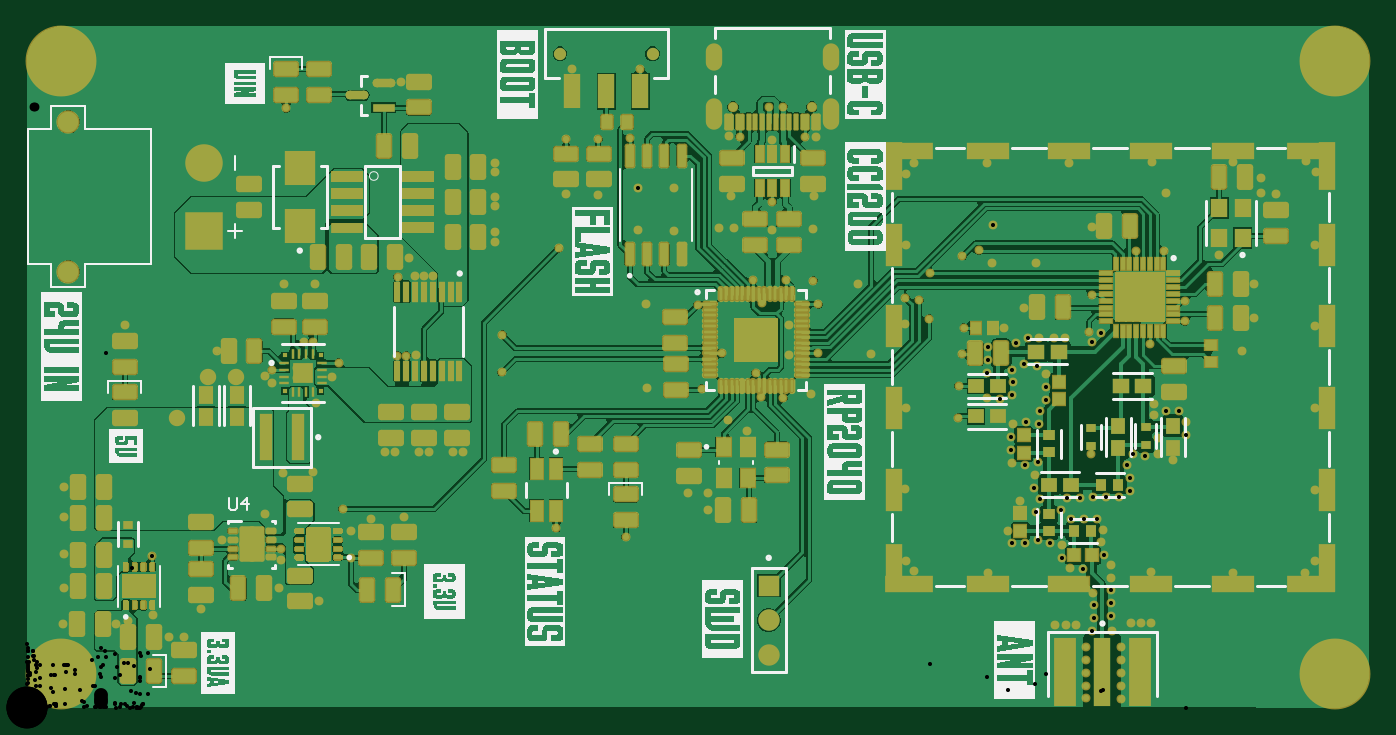
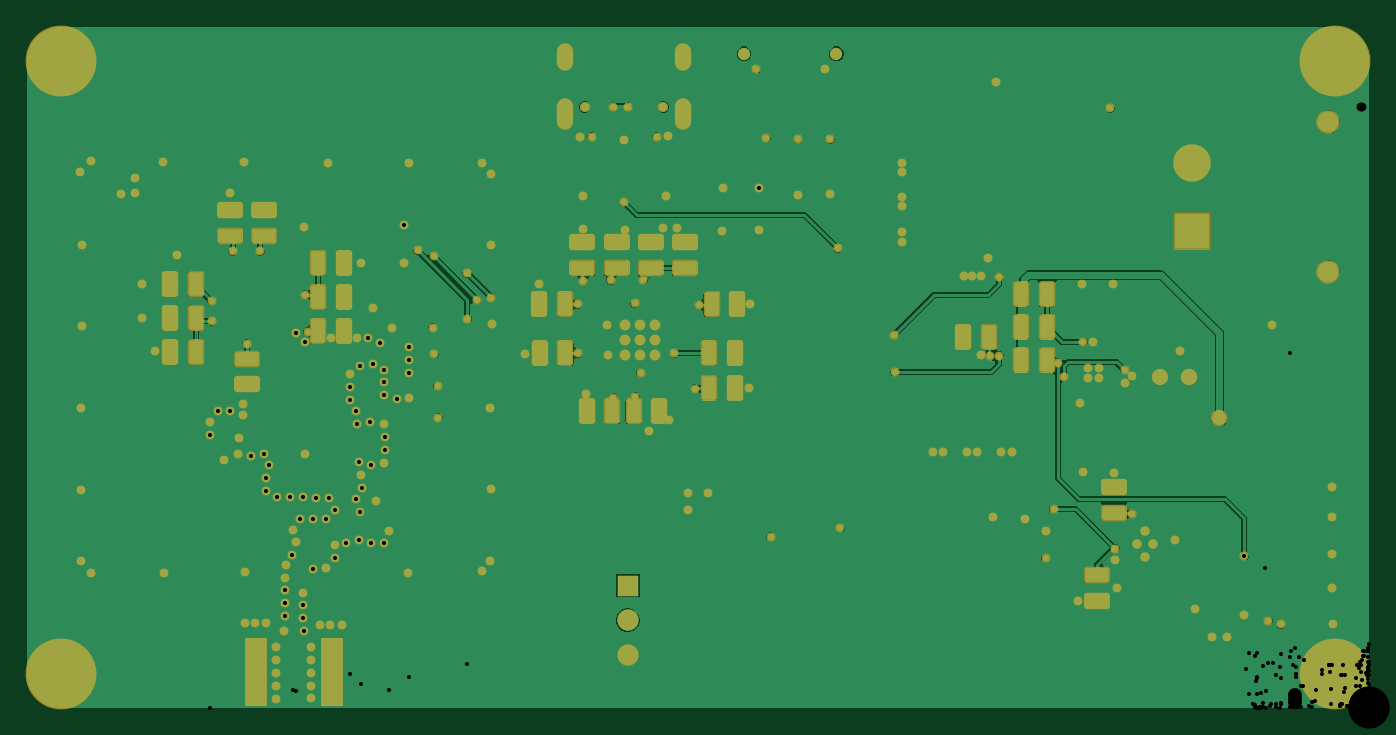
Circuit board: 10 layer files. Board 98.5 x 50.0 mm.
- drill: CC1200_PCB-RoundHoles.TXT (4594 bytes)
- drill: CC1200_PCB-SlotHoles.TXT (285 bytes)
- bottom_copper: CC1200_PCB.GBL (43265 bytes)
- bottom_silk: CC1200_PCB.GBO (268 bytes)
- paste: CC1200_PCB.GBP (2177 bytes)
- bottom_mask: CC1200_PCB.GBS (9271 bytes)
- top_copper: CC1200_PCB.GTL (106517 bytes)
- top_silk: CC1200_PCB.GTO (64831 bytes)
- paste: CC1200_PCB.GTP (20991 bytes)
- top_mask: CC1200_PCB.GTS (57553 bytes)

=== drill: CC1200_PCB-RoundHoles.TXT ===
M48
;Layer_Color=9474304
;FILE_FORMAT=4:4
METRIC,LZ
;TYPE=PLATED
T01F00S00C0.3000
T03F00S00C0.7000
T04F00S00C1.0000
T05F00S00C1.0200
T06F00S00C1.7000
T07F00S00C3.0000
;TYPE=NON_PLATED
T09F00S00C0.6500
T10F00S00C0.9000
%
T01
X00777Y0000675
Y0001625
Y0002575
Y0003525
Y0004475
X00781905Y00056284
X00782924Y00065729
Y00075229
X007825Y000845
X00795501Y00086128
X007955Y000955
X00795576Y00076628
Y00067129
X007965Y000565
X0080275Y000445
Y00035
Y000255
Y00016
Y000065
X0081Y00062
X0081775
X0082525
X0077Y00061
X007625
X0075425
X00214Y000785
X00185Y000875
X001275Y000725
X0011525Y0005175
X00104Y00052
X00092Y00068
X000915Y0008925
X00082Y000835
Y00095
X000725Y0008925
X00074Y0006375
X0006475Y0006125
X000265Y0006175
X00027Y00088
Y00113
Y0014
Y00162
X00091634Y00111178
X000715Y0028125
X00139Y00262
X0017425Y0024325
X001795Y00248
Y0023825
X0019825Y0024175
Y002495
X0020625
Y0024175
X00224Y0024275
X002285Y0025325
X0020975Y002685
X00203Y0026825
X00211Y0031075
X0018825
X0027175Y0031625
X0028483Y0031664
X0029118
X0029753
X0028Y0033
X0027825Y002585
X002715
X0028525Y0025875
X002875Y001875
X00295
X003125
X0032
X0027
X002625
X002525Y0013875
X002375Y0013
Y0011
X0021375Y001105
X002195Y0012
X00208
X0021375Y001295
X002315Y00146
X0021Y0017275
X001875Y001725
X0017425Y0014225
X0016475Y001295
X00159Y0012
X001705
X0016475Y001105
X001865Y0010875
X0018625Y0011675
X0014275Y00123
X0027625Y0013975
X0038825Y0013175
X0043925Y001255
X0048525Y0015725
X0049975Y0015775
Y00145
X00514Y0021125
X005285Y0020275
X00524Y00259
Y0027
Y00281
X0051Y0026
X00495Y0023425
X00455Y00235
X004545Y00296
X00492Y0029575
X0053275Y00314
X005185Y0035225
X0050775Y00352
X0051625Y0037525
X0051475Y004195
X00523Y0041925
X004425Y0041825
X0041925Y004175
X003955Y0041725
Y0037675
X0041925Y00376
X00447991Y00381731
X004745Y0038175
X0047475Y0035025
X00448Y003505
X0039Y0033725
X00343Y00342
Y00349
Y00368
Y00375
Y00393
Y004
X0039975Y004685
X0045Y0046875
X00274Y00459
X0019Y0044
X0021225Y002235
X0034825Y0024625
X0034875Y0027375
X00535Y0027
Y00281
X00546
Y0027
Y00259
X00535
X0053475Y0024575
X0053875Y0022825
X00555Y002275
X00575Y0023
X0058075Y00260162
X00559Y00259
X0055925Y00281
X0055675Y0031375
X00577Y003135
X0058075Y00296
X0053925Y0029675
X005465Y003505
X00547Y0037125
X0057725Y0037525
X00577Y003515
X00579Y0041925
X0057075
X00547Y0041675
X0054425Y0044125
X00555
X00651Y004
X0064475Y0039175
Y003395
X00662454Y0031875
X0065475Y0029925
X006445Y00301
X0064425Y002815
X00662Y002855
X006875Y00279
X0068625Y002595
X00705013Y00254934
Y00264434
X00704525Y00245446
X00704485Y0022708
X00713953Y00226306
X00722993Y00229227
X00723427Y00238717
X00722959Y00248205
X00731515Y00252332
X00740932Y00251075
X00748143Y0024489
X00747866Y00235394
Y00225894
X00743424Y00217497
X00742789Y00208018
X00733388Y00209384
X007235Y002085
X00722116Y00198909
Y00189409
X00723Y0017975
X00732574Y00178116
X00741826Y00180275
X00739861Y0017098
X00739288Y00161497
X00743424Y00152944
X00740825Y00143807
X0072875Y001515
X00719616Y0012983
X00722934Y00120928
X00732429Y00120616
X00741646Y00122918
X00750852Y00120575
X0075925Y0011925
X00759366Y00109661
X0076574Y00102616
X00775174Y00101498
X0079525Y0010475
X00790634Y00112236
X00787854Y0012132
X00789936Y0013059
X00784948Y00138675
X00775453Y00138369
X00765958Y00138675
X00759175Y00145326
X00763459Y00153806
X00772958Y00153938
X00782429Y00154679
X00791922Y00154325
X00801422
X00809649Y00159076
X00809519Y00168575
X00807326Y00177819
X00811352Y00186424
X00820678Y00184616
X0083Y001865
X0082975Y0019825
X0082675Y0021475
Y0022275
X00835873Y00217681
X00845373Y00217694
X00850945Y0021
X00850801Y00200501
X0084075Y001815
X00781Y001865
X00781395Y00268091
X0077925Y00276
X00788112Y00274809
X00762Y0027125
X007535Y002715
X00743Y0027125
X00734723Y00271425
X00726038Y00267576
X0071725Y002785
X007315Y0029325
X0074025Y0032625
X0070825Y0032675
X006985Y0033575
X006865Y003315
X00708641Y00353988
X007045Y004
X007645
X0082575Y0040025
X0083625Y0037775
X0083425Y00335
X00814
X0078175Y003525
X0078125Y0030325
X0084975Y002985
Y002835
X00824Y0026725
X008915Y002615
X0090075Y0028625
X009005Y0031125
X00875Y0033225
X00906Y003775
X009165Y00377
X00906Y00389
X0088525Y0040075
X0088475Y0009875
X0082525Y0009975
X007055Y00099
X0065125Y001
X00645Y001075
X006445Y0016025
X0064525Y0022025
X0068325Y00213
X0068375Y0023625
X006195Y0025975
X006095Y0031075
X00945Y003395
X00946Y003935
X009385Y00401
X00945Y0028
X009455Y0021975
Y0015975
Y001075
X00938Y0009875
T03
X0011Y002125
X001325Y002425
X001535Y00243
T04
X0003Y0032
Y0043
T05
X0054425Y0003885
Y0006425
Y0008965
T06
X0013Y0035
Y004
T07
X0096Y00025
X00025
Y00475
X0096
T09
X005181Y00440975
X005759
T10
X00391Y0048
X00459
M30

=== drill: CC1200_PCB-SlotHoles.TXT ===
M48
;Layer_Color=9474304
;FILE_FORMAT=4:4
METRIC,LZ
;TYPE=PLATED
T02F00S00C0.6000
;TYPE=NON_PLATED
%
G90
G05
T02
G00X005038Y00430475
M15
G01Y00441475
M16
G00X005038Y00473775
M15
G01Y00481775
M16
G00X005902Y00473775
M15
G01Y00481775
M16
G00X005902Y00430475
M15
G01Y00441475
M16
M17
M30

=== bottom_copper: CC1200_PCB.GBL (43265 bytes, source omitted) ===
=== bottom_silk: CC1200_PCB.GBO ===
G04*
G04 #@! TF.GenerationSoftware,Altium Limited,Altium Designer,25.4.2 (15)*
G04*
G04 Layer_Color=32896*
%FSLAX44Y44*%
%MOMM*%
G71*
G04*
G04 #@! TF.SameCoordinates,69983CE8-C732-48D4-ACAD-208037422C18*
G04*
G04*
G04 #@! TF.FilePolarity,Positive*
G04*
G01*
G75*
M02*

=== paste: CC1200_PCB.GBP ===
G04*
G04 #@! TF.GenerationSoftware,Altium Limited,Altium Designer,25.4.2 (15)*
G04*
G04 Layer_Color=128*
%FSLAX44Y44*%
%MOMM*%
G71*
G04*
G04 #@! TF.SameCoordinates,69983CE8-C732-48D4-ACAD-208037422C18*
G04*
G04*
G04 #@! TF.FilePolarity,Positive*
G04*
G01*
G75*
%ADD21R,1.6000X5.0000*%
G04:AMPARAMS|DCode=32|XSize=1mm|YSize=1.7mm|CornerRadius=0.125mm|HoleSize=0mm|Usage=FLASHONLY|Rotation=0.000|XOffset=0mm|YOffset=0mm|HoleType=Round|Shape=RoundedRectangle|*
%AMROUNDEDRECTD32*
21,1,1.0000,1.4500,0,0,0.0*
21,1,0.7500,1.7000,0,0,0.0*
1,1,0.2500,0.3750,-0.7250*
1,1,0.2500,-0.3750,-0.7250*
1,1,0.2500,-0.3750,0.7250*
1,1,0.2500,0.3750,0.7250*
%
%ADD32ROUNDEDRECTD32*%
G04:AMPARAMS|DCode=37|XSize=1mm|YSize=1.7mm|CornerRadius=0.125mm|HoleSize=0mm|Usage=FLASHONLY|Rotation=270.000|XOffset=0mm|YOffset=0mm|HoleType=Round|Shape=RoundedRectangle|*
%AMROUNDEDRECTD37*
21,1,1.0000,1.4500,0,0,270.0*
21,1,0.7500,1.7000,0,0,270.0*
1,1,0.2500,-0.7250,-0.3750*
1,1,0.2500,-0.7250,0.3750*
1,1,0.2500,0.7250,0.3750*
1,1,0.2500,0.7250,-0.3750*
%
%ADD37ROUNDEDRECTD37*%
D21*
X761550Y26000D02*
D03*
X816950D02*
D03*
D32*
X590000Y260000D02*
D03*
X609000D02*
D03*
X752500Y301250D02*
D03*
X771500D02*
D03*
X880500Y261250D02*
D03*
X861500D02*
D03*
X880500Y311250D02*
D03*
X861500D02*
D03*
X880500Y286250D02*
D03*
X861500D02*
D03*
X752500Y326250D02*
D03*
X771500D02*
D03*
X752500Y276250D02*
D03*
X771500D02*
D03*
X521000Y217500D02*
D03*
X540000D02*
D03*
X465500Y235000D02*
D03*
X484500D02*
D03*
X574500Y217500D02*
D03*
X555500D02*
D03*
X465500Y260000D02*
D03*
X484500D02*
D03*
X463750Y296250D02*
D03*
X482750D02*
D03*
X609500Y296000D02*
D03*
X590500D02*
D03*
X279140Y272190D02*
D03*
X298140D02*
D03*
X236750Y303750D02*
D03*
X255750D02*
D03*
X255750Y255500D02*
D03*
X236750D02*
D03*
X236750Y279750D02*
D03*
X255750D02*
D03*
D37*
X824000Y237250D02*
D03*
Y256250D02*
D03*
X836500Y365250D02*
D03*
Y346250D02*
D03*
X811500Y365250D02*
D03*
Y346250D02*
D03*
X502500Y341500D02*
D03*
Y322500D02*
D03*
X527500Y341500D02*
D03*
Y322500D02*
D03*
X577500Y341500D02*
D03*
Y322500D02*
D03*
X552500Y341500D02*
D03*
Y322500D02*
D03*
X187500Y162000D02*
D03*
Y143000D02*
D03*
X200000Y78500D02*
D03*
Y97500D02*
D03*
M02*

=== bottom_mask: CC1200_PCB.GBS (9271 bytes, source omitted) ===
=== top_copper: CC1200_PCB.GTL (106517 bytes, source omitted) ===
=== top_silk: CC1200_PCB.GTO (64831 bytes, source omitted) ===
=== paste: CC1200_PCB.GTP (20991 bytes, source omitted) ===
=== top_mask: CC1200_PCB.GTS (57553 bytes, source omitted) ===
